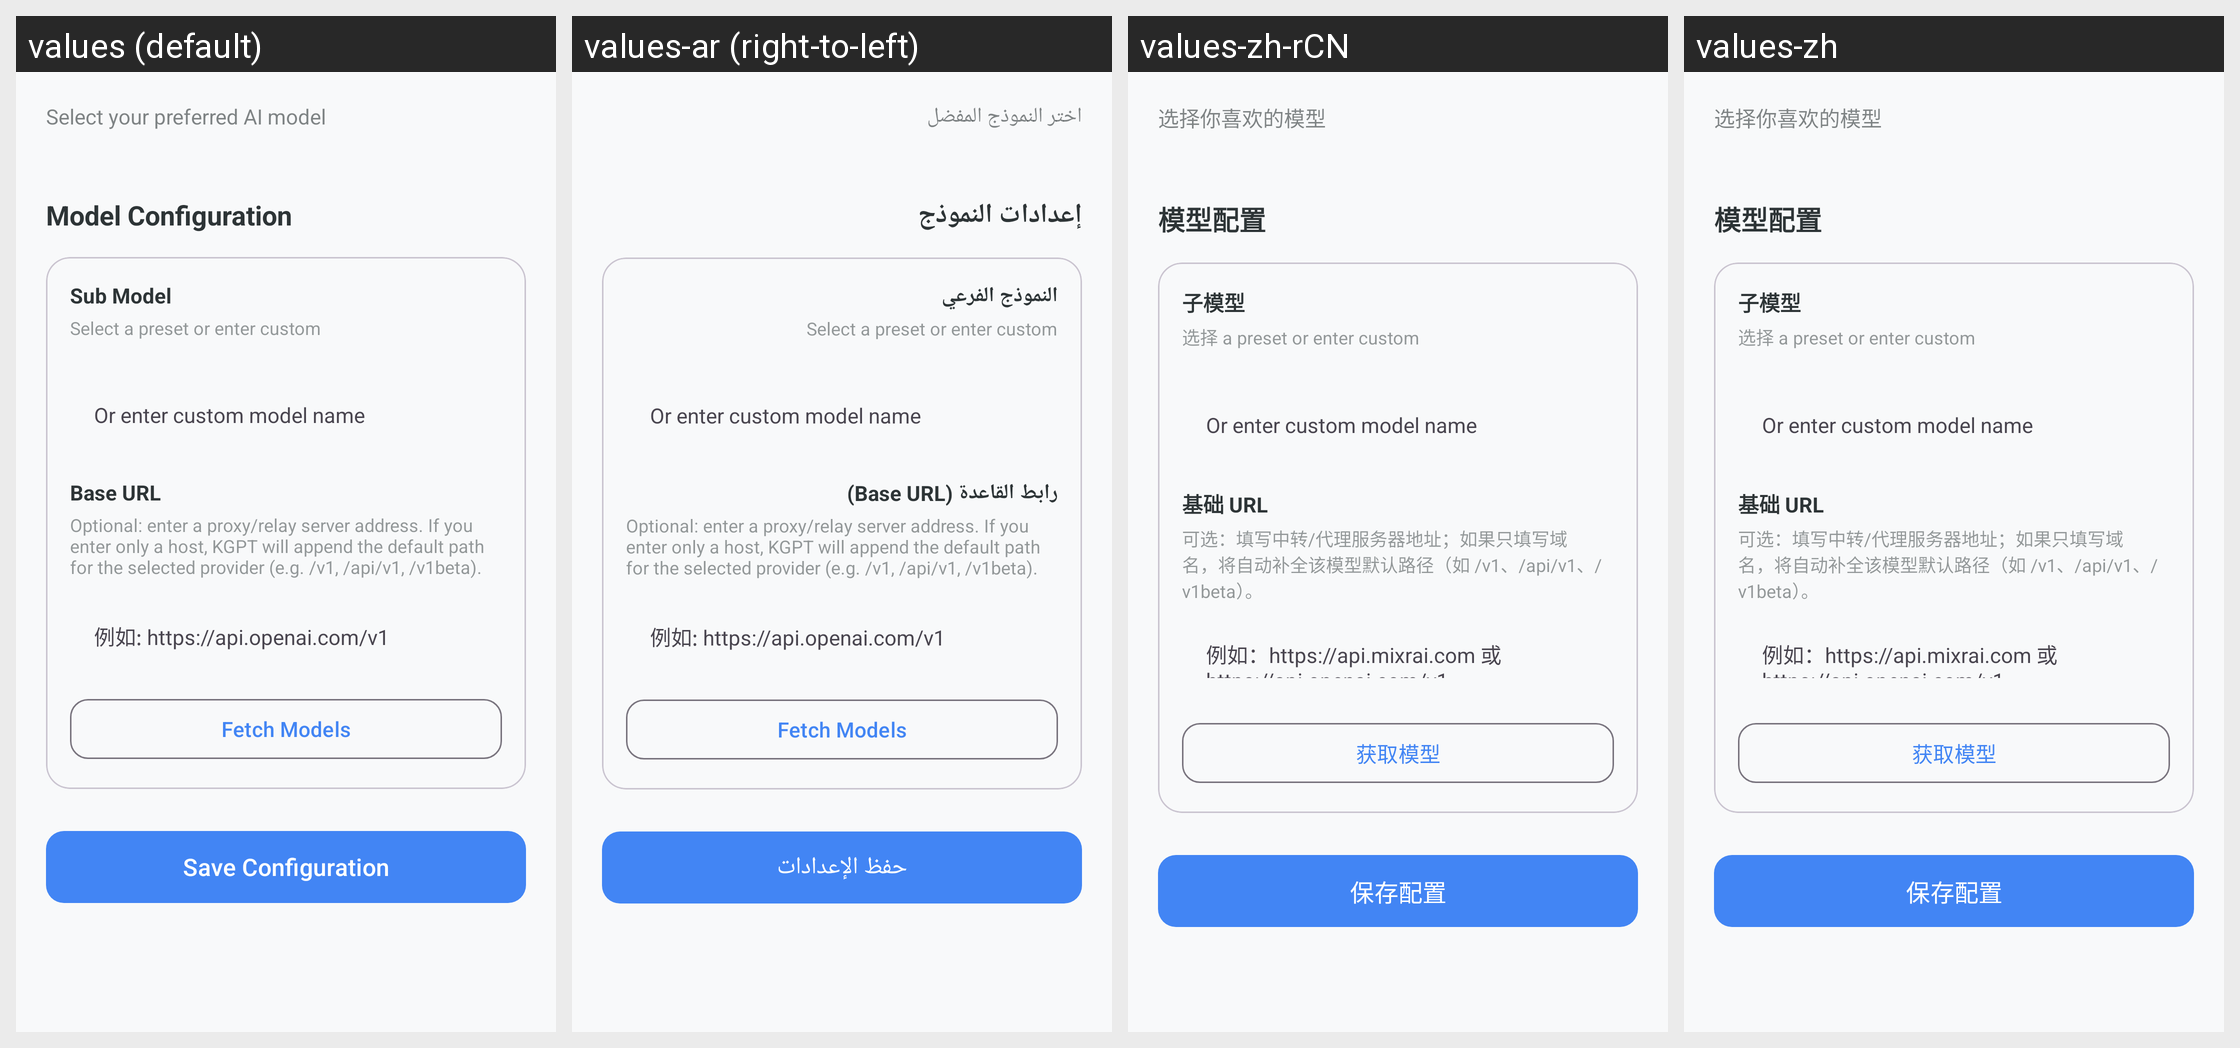

The Android screen above is rendered under several locales of the same app. Produce the string resources it draws, with the default and per-locale values.
Android screen res/layout/fragment_models.xml rendered under 4 locales, left to right: values (default), values-ar (right-to-left), values-zh-rCN, values-zh. Device: Nexus 5 (rendered at 1080×1920; each locale shown at half size, 540×960, under a caption strip naming it); theme Theme.KGPT.
Other locales in the repository, not shown: values-bn, values-de, values-es, values-fr, values-hi, values-id, values-it, values-ja, values-ko, values-nl, values-pl, values-pt, values-ru, values-sw, values-th, values-tr, values-ur, values-vi.
Strings drawn on this screen, with the default value and each locale's value (text and hints the layout hard-codes, and strings that could not be matched under every locale, appear in the picture but are not listed):

model_config
  values: Model Configuration
  values-ar: إعدادات النموذج
  values-zh-rCN: 模型配置
  values-zh: 模型配置

sub_model
  values: Sub Model
  values-ar: النموذج الفرعي
  values-zh-rCN: 子模型
  values-zh: 子模型

ui_or_enter_custom_model_name
  values: Or enter custom model name
  values-ar: Or enter custom model name  [not translated; the default value is used]
  values-zh-rCN: Or enter custom model name
  values-zh: Or enter custom model name  [not translated; the default value is used]

save_config
  values: Save Configuration
  values-ar: حفظ الإعدادات
  values-zh-rCN: 保存配置
  values-zh: 保存配置
